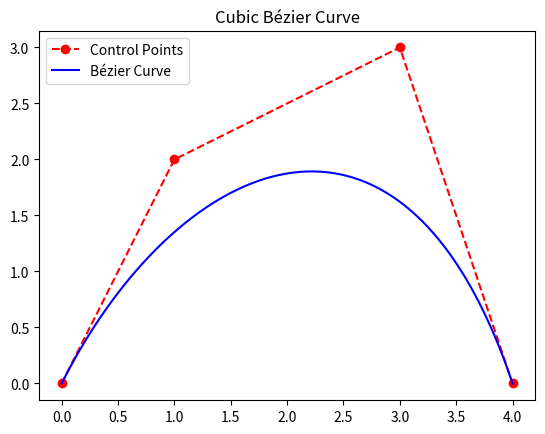

The script that saved this image:
import numpy as np
import matplotlib.pyplot as plt
from math import comb

def bezier_curve(t, points):
    # points: List of control points (e.g., [[x0,y0], [x1,y1], ...])
    n = len(points) - 1
    curve = np.zeros((len(t), 2))
    for i, _t in enumerate(t):
        for j in range(len(points)):
            curve[i] += comb(n, j) * ((1 - _t) ** (n - j)) * (_t ** j) * np.array(points[j])
    return curve

# Define control points (cubic Bézier)
control_points = np.array([[0, 0], [1, 2], [3, 3], [4, 0]])

# Generate curve
t = np.linspace(0, 1, 100)
curve = bezier_curve(t, control_points)

# Plot
plt.plot(control_points[:, 0], control_points[:, 1], 'ro--', label='Control Points')
plt.plot(curve[:, 0], curve[:, 1], 'b-', label='Bézier Curve')
plt.legend()
plt.title("Cubic Bézier Curve")
plt.show()
